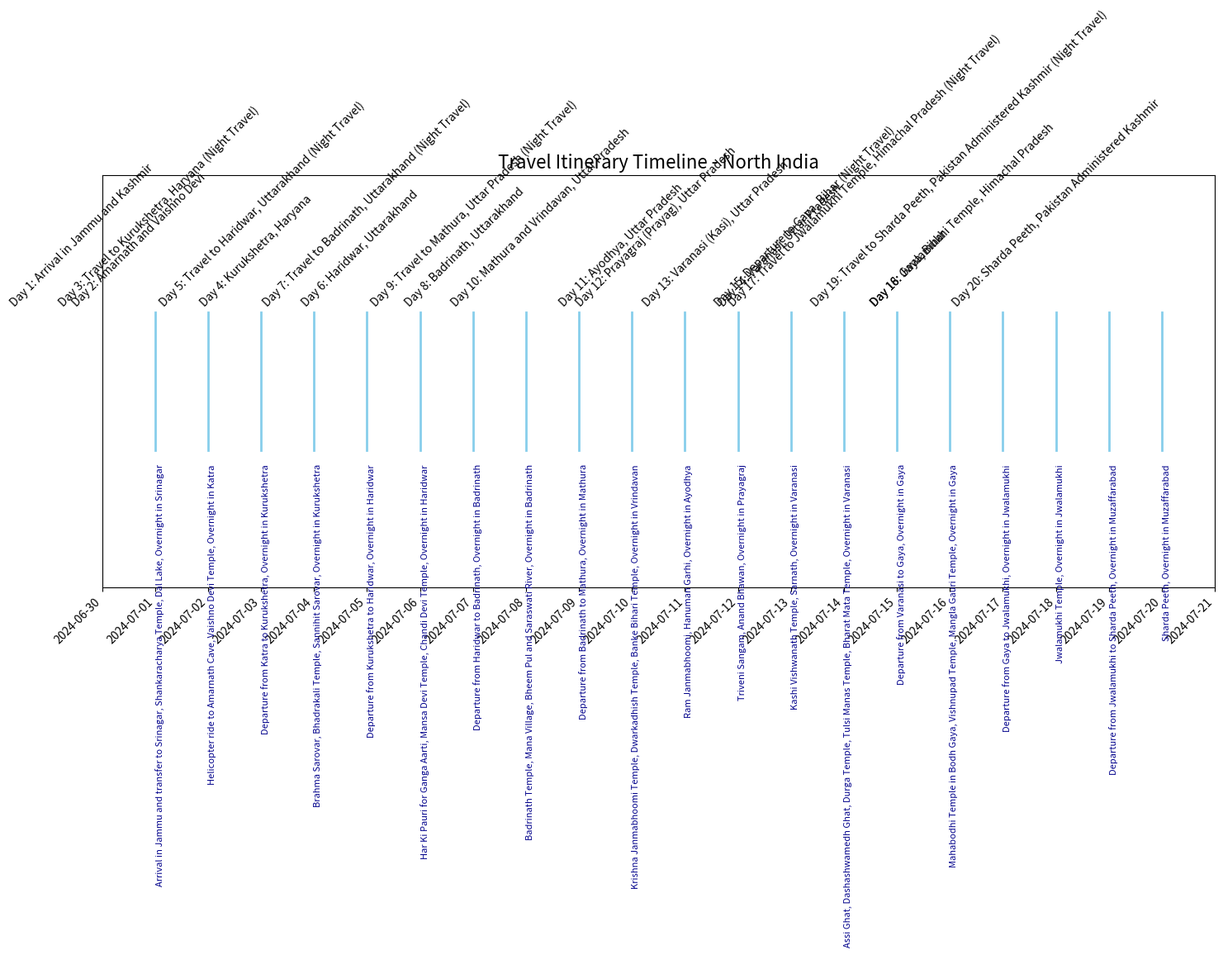

Generate this figure with matplotlib:
import pandas as pd
import matplotlib.pyplot as plt
import matplotlib.dates as mdates
from datetime import datetime, timedelta

# Sample data for North India
data = {
    'Day': [
        'Day 1: Arrival in Jammu and Kashmir',
        'Day 2: Amarnath and Vaishno Devi',
        'Day 3: Travel to Kurukshetra, Haryana (Night Travel)',
        'Day 4: Kurukshetra, Haryana',
        'Day 5: Travel to Haridwar, Uttarakhand (Night Travel)',
        'Day 6: Haridwar, Uttarakhand',
        'Day 7: Travel to Badrinath, Uttarakhand (Night Travel)',
        'Day 8: Badrinath, Uttarakhand',
        'Day 9: Travel to Mathura, Uttar Pradesh (Night Travel)',
        'Day 10: Mathura and Vrindavan, Uttar Pradesh',
        'Day 11: Ayodhya, Uttar Pradesh',
        'Day 12: Prayagraj (Prayag), Uttar Pradesh',
        'Day 13: Varanasi (Kasi), Uttar Pradesh',
        'Day 14: Varanasi, Uttar Pradesh',
        'Day 15: Departure to Gaya, Bihar (Night Travel)',
        'Day 16: Gaya, Bihar',
        'Day 17: Travel to Jwalamukhi Temple, Himachal Pradesh (Night Travel)',
        'Day 18: Jwalamukhi Temple, Himachal Pradesh',
        'Day 19: Travel to Sharda Peeth, Pakistan Administered Kashmir (Night Travel)',
        'Day 20: Sharda Peeth, Pakistan Administered Kashmir',
    ],
    'Event': [
        'Arrival in Jammu and transfer to Srinagar, Shankaracharya Temple, Dal Lake, Overnight in Srinagar',
        'Helicopter ride to Amarnath Cave, Vaishno Devi Temple, Overnight in Katra',
        'Departure from Katra to Kurukshetra, Overnight in Kurukshetra',
        'Brahma Sarovar, Bhadrakali Temple, Sannihit Sarovar, Overnight in Kurukshetra',
        'Departure from Kurukshetra to Haridwar, Overnight in Haridwar',
        'Har Ki Pauri for Ganga Aarti, Mansa Devi Temple, Chandi Devi Temple, Overnight in Haridwar',
        'Departure from Haridwar to Badrinath, Overnight in Badrinath',
        'Badrinath Temple, Mana Village, Bheem Pul and Saraswati River, Overnight in Badrinath',
        'Departure from Badrinath to Mathura, Overnight in Mathura',
        'Krishna Janmabhoomi Temple, Dwarkadhish Temple, Banke Bihari Temple, Overnight in Vrindavan',
        'Ram Janmabhoomi, Hanuman Garhi, Overnight in Ayodhya',
        'Triveni Sangam, Anand Bhawan, Overnight in Prayagraj',
        'Kashi Vishwanath Temple, Sarnath, Overnight in Varanasi',
        'Assi Ghat, Dashashwamedh Ghat, Durga Temple, Tulsi Manas Temple, Bharat Mata Temple, Overnight in Varanasi',
        'Departure from Varanasi to Gaya, Overnight in Gaya',
        'Mahabodhi Temple in Bodh Gaya, Vishnupad Temple, Mangla Gauri Temple, Overnight in Gaya',
        'Departure from Gaya to Jwalamukhi, Overnight in Jwalamukhi',
        'Jwalamukhi Temple, Overnight in Jwalamukhi',
        'Departure from Jwalamukhi to Sharda Peeth, Overnight in Muzaffarabad',
        'Sharda Peeth, Overnight in Muzaffarabad',
    ]
}

# Convert to DataFrame
df = pd.DataFrame(data)

# Add a Date column starting from a given start date
start_date = datetime(2024, 7, 1)
df['Date'] = [start_date + timedelta(days=i) for i in range(len(df))]

# Plot the data
fig, ax = plt.subplots(figsize=(15, 10))

# Plot each event
for idx, row in df.iterrows():
    ax.plot([row['Date'], row['Date']], [0, 1], color='skyblue', lw=2)
    ax.text(row['Date'], 1.05, row['Day'], rotation=45, ha='right', fontsize=10)
    ax.text(row['Date'], -0.1, row['Event'], rotation=90, va='top', fontsize=8, color='darkblue')

# Formatting
ax.xaxis.set_major_locator(mdates.DayLocator(interval=1))
ax.xaxis.set_major_formatter(mdates.DateFormatter('%Y-%m-%d'))
plt.setp(ax.get_xticklabels(), rotation=45, ha='right')
ax.set_yticks([])
ax.set_yticklabels([])
ax.set_xlim([start_date - timedelta(days=1), df['Date'].max() + timedelta(days=1)])
ax.set_ylim([-1, 2])
ax.set_title('Travel Itinerary Timeline - North India', fontsize=16)

plt.tight_layout()
plt.show()
